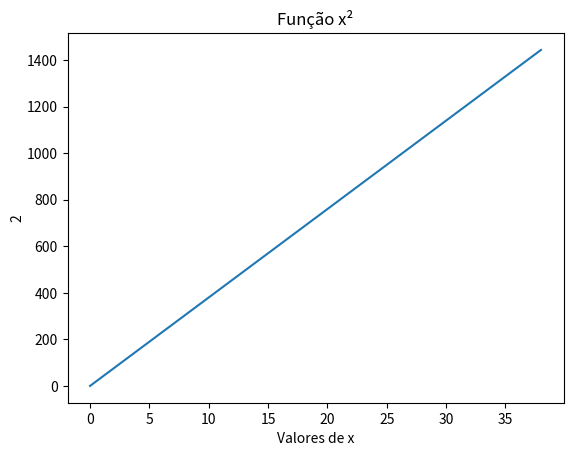
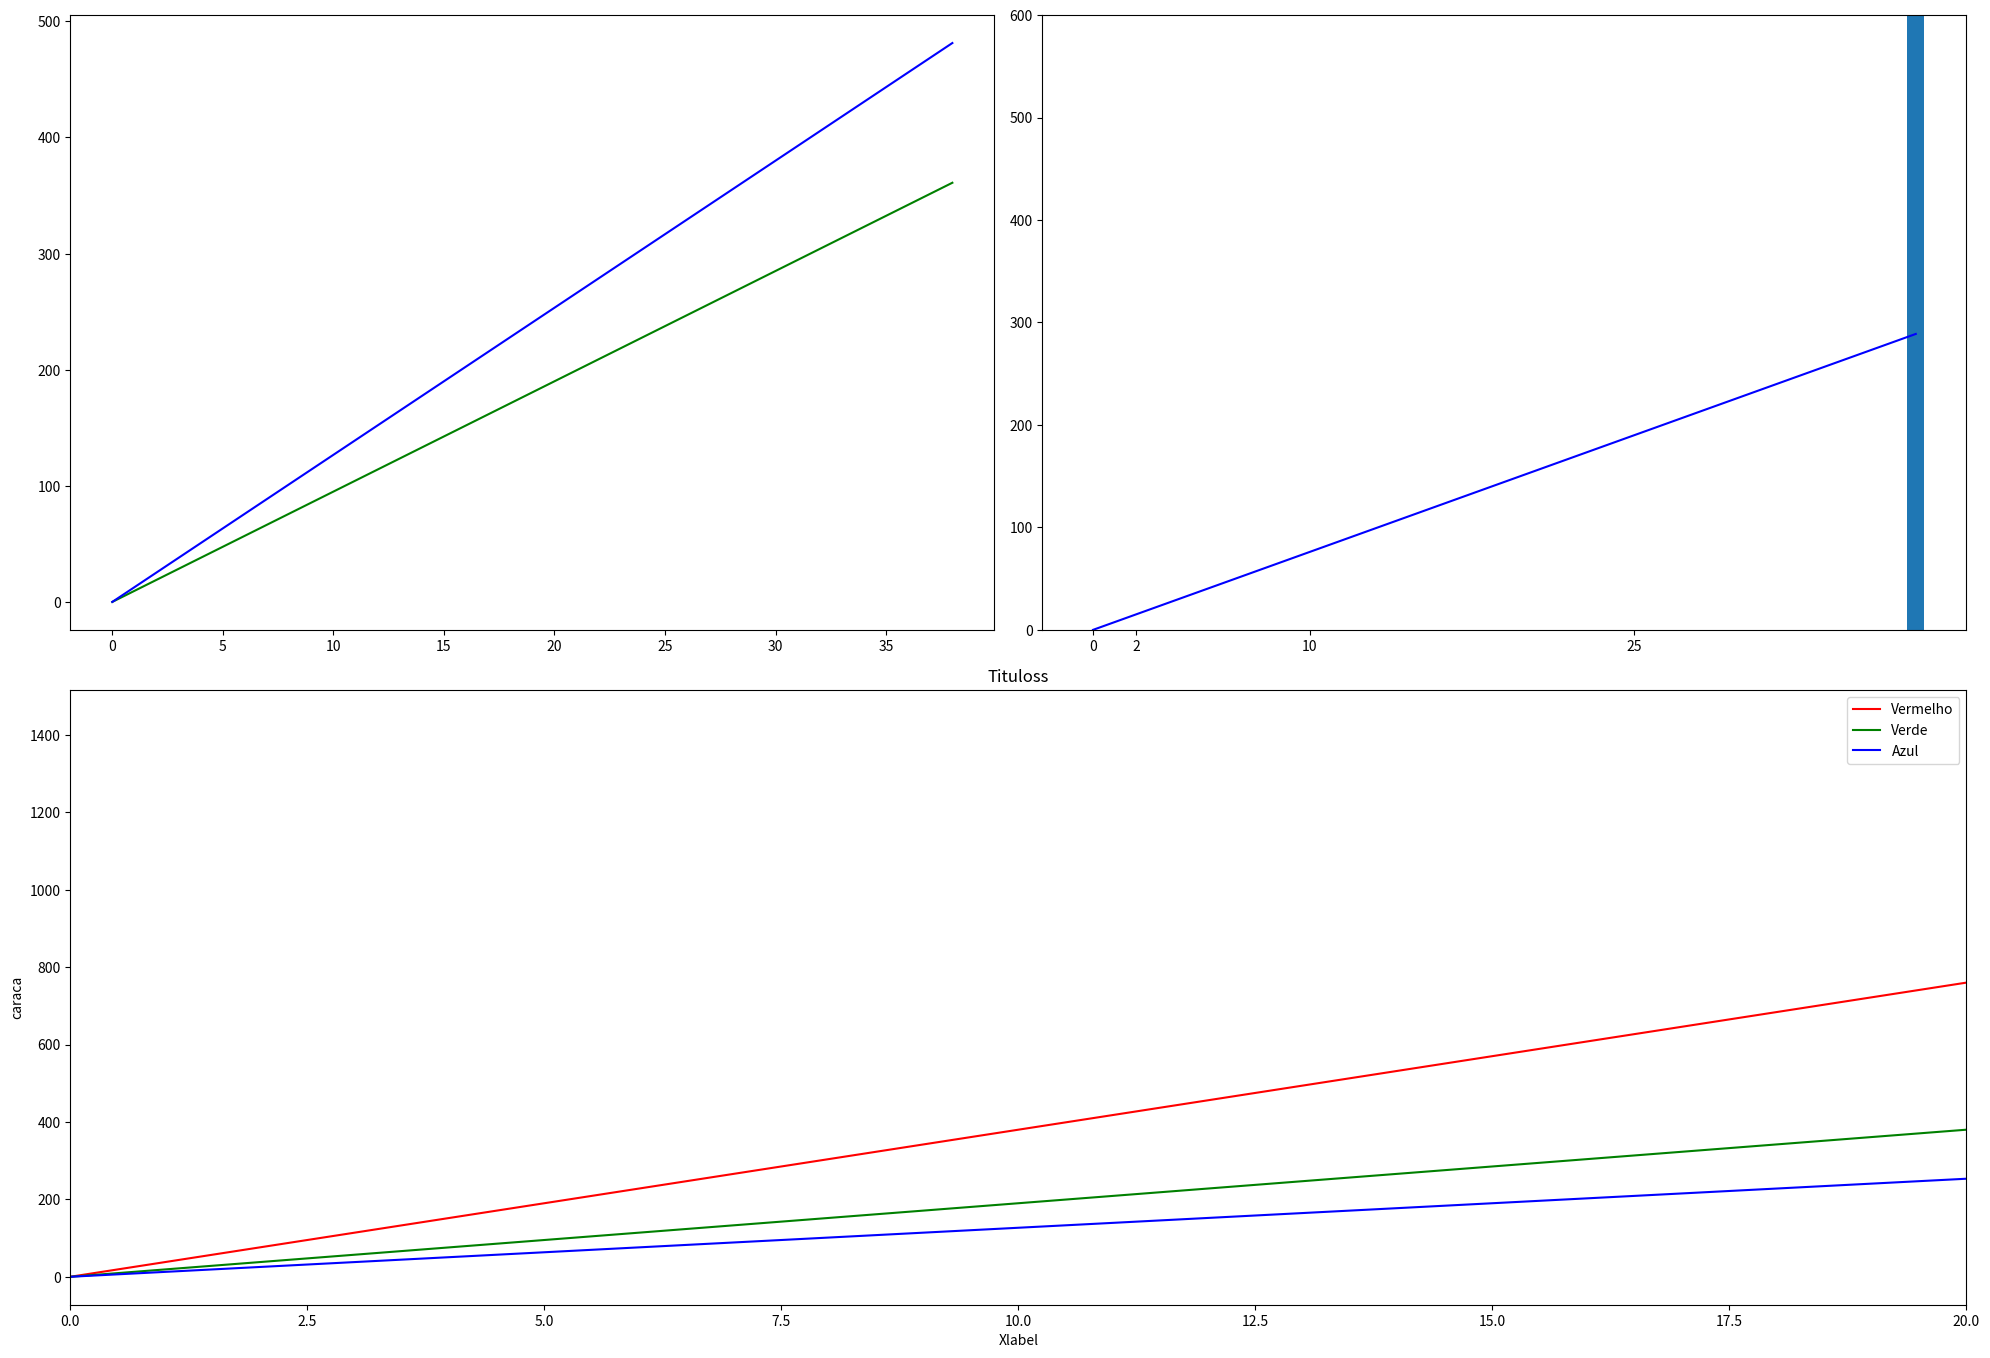

These charts were generated, in order, by the following Python code:
# -*- coding: utf-8 -*-
"""
Created on Wed May 19 23:26:03 2021

@author: user
"""

import matplotlib.pyplot as plt
import numpy as np

#criando um gráfico simples

x=np.linspace(0,38,2)
y=x**2
plt.plot(x,y)
plt.title("Função x²")
plt.xlabel("Valores de x")
plt.ylabel(len(x),labelpad=2)

print("O valor máximo da série é:",int(x.mean()),". O Valor máximo da série é:", x.max())

#criando um subplot mas só posso adicionar uma função por subplot
plt.figure(figsize=(20,20))
plt.subplot(3,2,1)
plt.plot(x,y/4,'g')
plt.plot(x,y/3,'b')

plt.subplot(3,2,2)
plt.bar(x,y)
plt.plot(x,y/5,'b')
plt.ylim((0,600))
plt.yticks((0,100,200,300,400,500,600))
plt.xticks([0,2,10,25])

plt.subplot(3,1,2)
plt.plot(x,y,'r',label="Vermelho",)
plt.plot(x,y/2,'g',label="Verde")
plt.plot(x,y/3,'b',label="Azul")
plt.xlabel("Xlabel")
plt.xlim((0,20))
plt.title("Tituloss")
plt.legend()
plt.ylabel("caraca")
plt.tight_layout()

#criando uma figura tenho mais

"""fig = plt.Figure(figsize=(10,8),dpi=300)
ax = fig.add_axes([0.1,0.1,0.9,0.9])
ax.plot(x,y,label='xy normal')
ax.plot(x,y/2,label='xy/2')

ax2= fig.add_axes([0.45,0.45,0.3,0.3])
ax2.plot(x/2,y*2,label='xylouco')"""

#link pra continuar https://www.youtube.com/watch?v=wB9C0Mz9gSo&t=1157s
